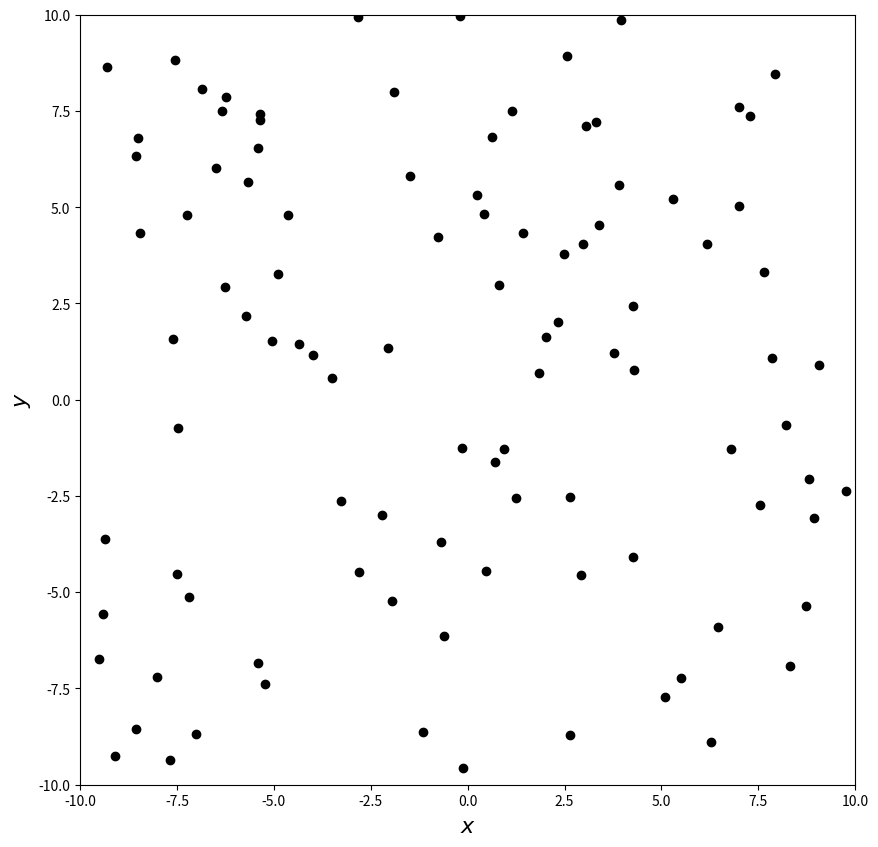
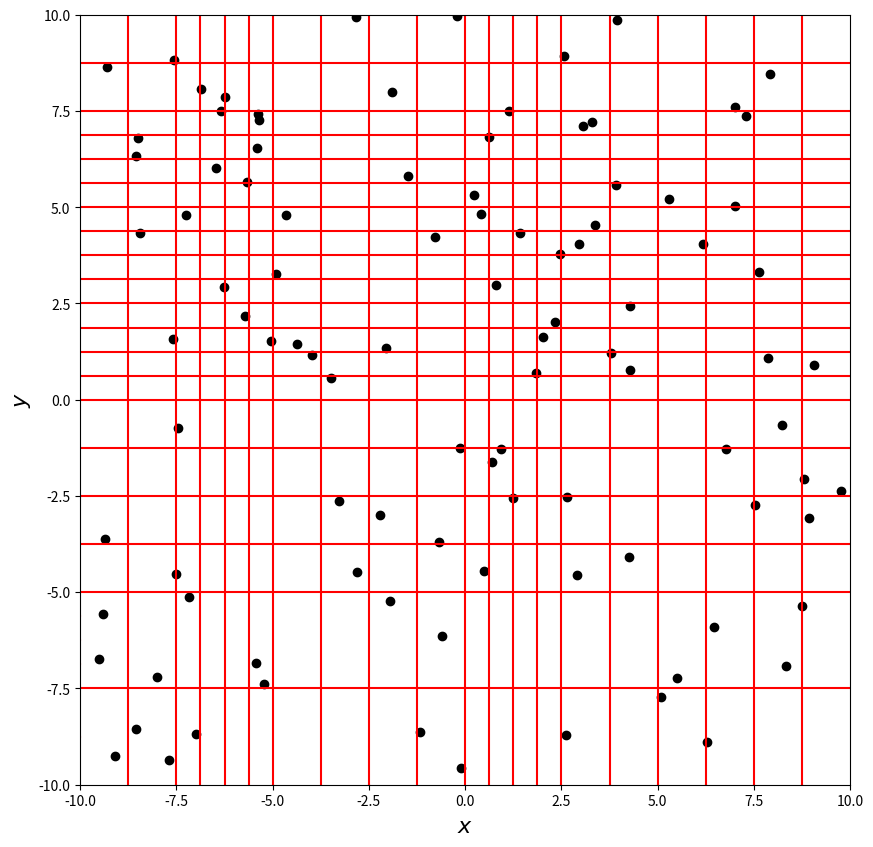

The script that saved these images, in order:
import numpy as np
import time
from matplotlib import pyplot as plt

from matplotlib.pyplot import figure, show

#Prototype of a cell object
class Cell:
    def __init__(self,midR,L,parent=None,):
        self.parent = parent #parent of the current cell
        
        #Physical quantities
        self.M = None #total mass contained within the cell
        self.R_CM = None #location of the center of mass of the cell

        #Geometrical quantities
        self.midR = midR #coordinate location of the cell's center
        self.L = L #length of the cell's sides

# Create a Tree = 1/4
def Tree(root, particles):
    obj.append(root) # append the created node

    # Hard copy
    particles1 = particles.copy()
    particles2 = particles.copy()
    particles3 = particles.copy()
    particles4 = particles.copy()

    # Redundant particles for each quadrant
    rdd1 = []
    rdd2 = []
    rdd3 = []
    rdd4 = []

    '''
    # When we start we just create 4 nodes straight away.
    if root.parent == None: 
        Tree(Cell(root.midR + np.array([-root.L / 2,root.L / 2]),root.L / 2,parent=root),particles)
        Tree(Cell(root.midR + np.array([root.L / 2,root.L / 2]),root.L / 2,parent=root),particles)
        Tree(Cell(root.midR + np.array([root.L / 2,-root.L / 2]),root.L / 2,parent=root),particles)
        Tree(Cell(root.midR + np.array([-root.L / 2,-root.L / 2]),root.L / 2,parent=root),particles)
    '''
    # Init
    pcount = 0

    # Check if more than 1 particles inside square
    for indx, p in enumerate(particles):
        if (root.midR - root.L)[0] < p[0] < root.midR[0] and (root.midR + root.L)[1] > p[1] > root.midR[1]:
            pcount += 1
            rdd2.append(indx)
            rdd3.append(indx)
            rdd4.append(indx)
        elif root.midR[0] < p[0] < (root.midR + root.L)[0] and (root.midR + root.L)[1] > p[1] > root.midR[1]:
            pcount += 1
            rdd1.append(indx)
            rdd3.append(indx)
            rdd4.append(indx)
        elif root.midR[0] < p[0] < (root.midR + root.L)[0] and (root.midR - root.L)[1] > p[1] > root.midR[1]:
            pcount += 1
            rdd1.append(indx)
            rdd2.append(indx)
            rdd4.append(indx)
        elif (root.midR - root.L)[0] < p[0] < root.midR[0] and (root.midR - root.L)[1] > p[1] > root.midR[1]:
            pcount += 1
            rdd1.append(indx)
            rdd2.append(indx)
            rdd3.append(indx)

    # If theres more than one particle in a node, we can create new nodes!
    if pcount > 1:
        print(rdd1) # redundant particles in the new node of quadrant 1
        print(len(particles1)) # Status amount of particles left in quadrant 1

        # np.delete() does not work with empty lists

        if len(rdd1) != 0:
            particles1 = np.delete(particles1, rdd1,axis=0)

        if len(rdd2) != 0:
            particles2 = np.delete(particles2, rdd2,axis=0)

        if len(rdd3) != 0:
            particles3 = np.delete(particles3, rdd3,axis=0)

        if len(rdd4) != 0:
            particles4 = np.delete(particles4, rdd4,axis=0)

        print(len(particles1)) # check how much particles are left after removing redundant particles

        # CREATE THE NODES! and assign the correct particles to the nodes
        Tree(Cell(root.midR + np.array([-root.L / 2,root.L / 2]),root.L / 2,parent=root),particles1)
        Tree(Cell(root.midR + np.array([root.L / 2,root.L / 2]),root.L / 2,parent=root),particles2)
        Tree(Cell(root.midR + np.array([root.L / 2,-root.L / 2]),root.L / 2,parent=root),particles3)
        Tree(Cell(root.midR + np.array([-root.L / 2,-root.L / 2]),root.L / 2,parent=root),particles4)



def TreePlotter(trees, particles):
    fig = figure(figsize=(10, 10))
    frame = fig.add_subplot(1,1,1,aspect='equal')
    frame.scatter([particles[i][0] for i in range(100)],[particles[i][1] for i in range(100)], color='k')
    for o in trees:
        frame.axvline(x=o.midR[0],ymin=o.midR[1] - o.L,ymax=o.midR[1]+o.L, color='red')
        frame.axhline(y=o.midR[1],xmin=o.midR[0]- o.L,xmax=o.midR[0]+o.L,color='red')

    frame.set_xlim(-10, 10)
    frame.set_ylim(-10, 10)
    frame.set_xlabel(r"$x$", fontsize=16)
    frame.set_ylabel(r"$y$", fontsize=16)
    show()


if __name__ == "__main__":
    particles = [(20 * np.random.random() - 10, 20 * np.random.random() - 10) for i in range(100)]

    fig = figure(figsize=(10, 10))
    frame = fig.add_subplot(1,1,1)
    frame.scatter([particles[i][0] for i in range(100)],[particles[i][1] for i in range(100)], color='k')
    frame.set_xlim(-10, 10)
    frame.set_ylim(-10, 10)
    frame.set_xlabel(r"$x$", fontsize=16)
    frame.set_ylabel(r"$y$", fontsize=16)
    show()


    obj = []

    ROOT = Cell(np.array([0,0]),10,parent=None)
    Tree(ROOT, particles)

    time.sleep(1) # print fix
    print("\nTOTAL AMOUNT OF NODES: ",len(obj))
    
    # Test print all lengths of objects
    lengths = [o.L for o in obj]
    print("MINIMUM LENGTH IS: ",np.min(lengths))

    TreePlotter(obj, particles)
